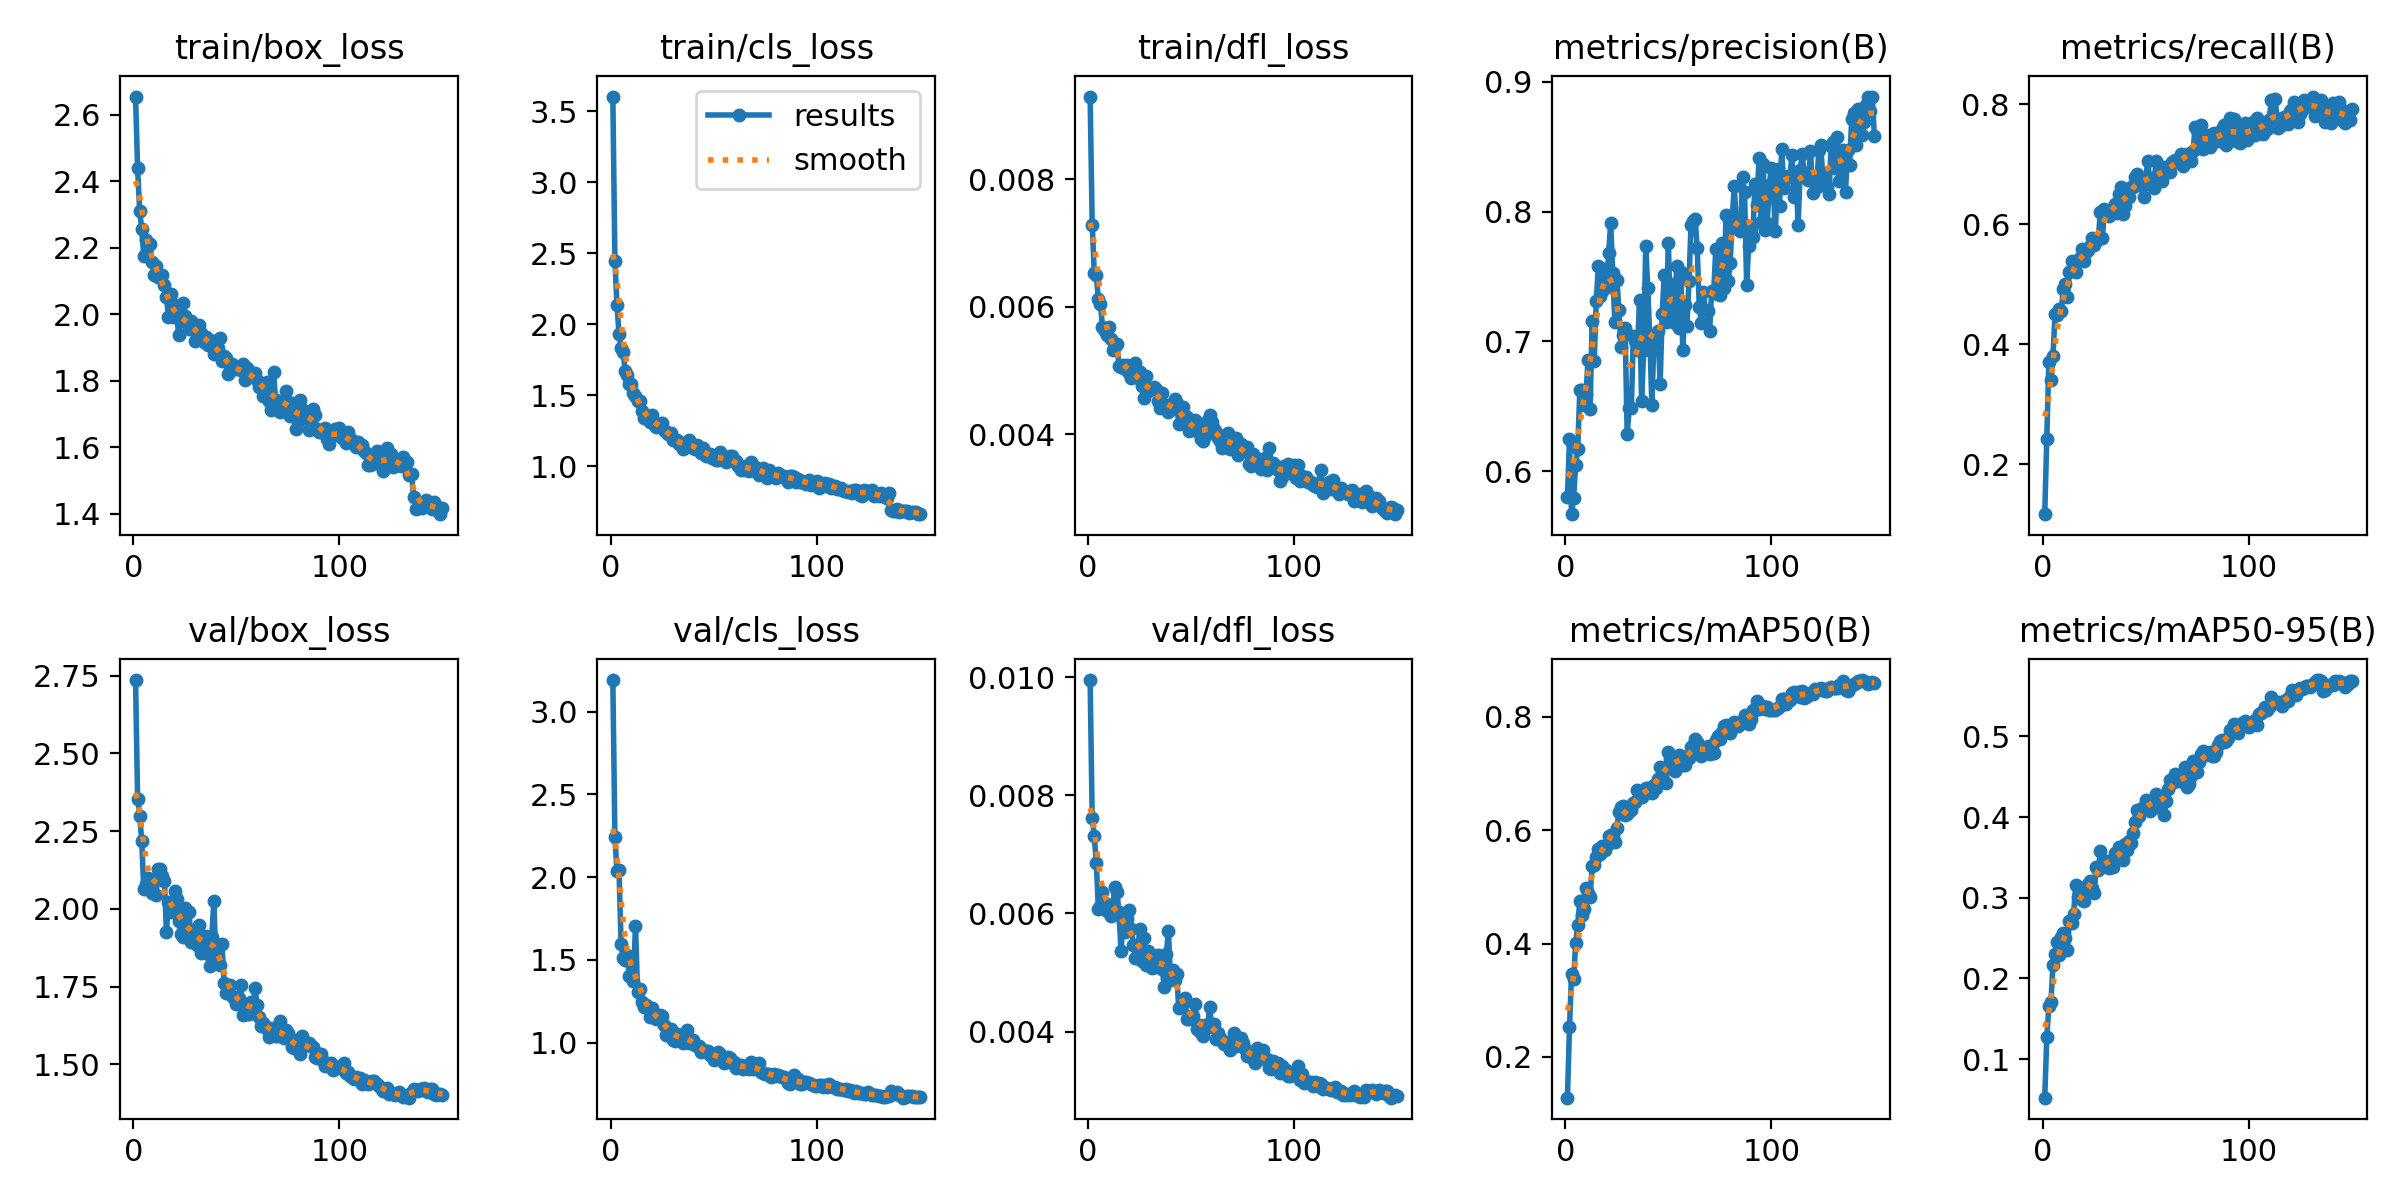

The data file committed next to this chart (first rows):
epoch, time, train/box_loss, train/cls_loss, train/dfl_loss, metrics/precision(B), metrics/recall(B), metrics/mAP50(B), metrics/mAP50-95(B), val/box_loss, val/cls_loss, val/dfl_loss, lr/pg0, lr/pg1, lr/pg2
1, 25.11, 2.655, 3.603, 0.0093, 0.5801, 0.1169, 0.128, 0.05212, 2.736, 3.192, 0.00995, 9.88235e-05, 9.88235e-05, 0.08033
2, 42.85, 2.44, 2.445, 0.00729, 0.6248, 0.2416, 0.2532, 0.1267, 2.355, 2.24, 0.00761, 0.0001975, 0.0001975, 0.06043
3, 60.39, 2.312, 2.136, 0.00654, 0.5671, 0.371, 0.3466, 0.1658, 2.3, 2.037, 0.00731, 0.0002949, 0.0002949, 0.04053
4, 77.65, 2.255, 1.933, 0.0065, 0.5799, 0.3399, 0.3375, 0.1709, 2.219, 2.042, 0.00685, 0.0003909, 0.0003909, 0.02063
5, 94.92, 2.176, 1.83, 0.00612, 0.6048, 0.3806, 0.401, 0.2171, 2.065, 1.595, 0.00608, 0.0004857, 0.0004857, 0.0007209
6, 112.8, 2.224, 1.8, 0.00604, 0.6171, 0.4504, 0.4329, 0.2306, 2.08, 1.509, 0.00612, 0.0004835, 0.0004835, 0.0004835
7, 131.1, 2.215, 1.671, 0.00569, 0.6624, 0.4488, 0.4748, 0.2454, 2.1, 1.498, 0.00637, 0.0004802, 0.0004802, 0.0004802
8, 149.1, 2.211, 1.641, 0.00563, 0.6629, 0.4586, 0.4498, 0.2295, 2.085, 1.528, 0.00618, 0.0004769, 0.0004769, 0.0004769
9, 166.5, 2.158, 1.58, 0.00556, 0.651, 0.4554, 0.4607, 0.251, 2.052, 1.402, 0.00604, 0.0004736, 0.0004736, 0.0004736
10, 184.3, 2.12, 1.575, 0.00569, 0.6592, 0.4918, 0.4978, 0.2561, 2.096, 1.395, 0.00615, 0.0004703, 0.0004703, 0.0004703
11, 202.1, 2.147, 1.513, 0.00549, 0.6858, 0.5008, 0.4899, 0.2503, 2.046, 1.374, 0.00596, 0.000467, 0.000467, 0.000467
12, 219.7, 2.112, 1.493, 0.00532, 0.6479, 0.4792, 0.4829, 0.2354, 2.13, 1.707, 0.0061, 0.0004637, 0.0004637, 0.0004637
13, 237.3, 2.118, 1.457, 0.00539, 0.7154, 0.5197, 0.5364, 0.2712, 2.127, 1.307, 0.00645, 0.0004604, 0.0004604, 0.0004604
14, 255.5, 2.119, 1.459, 0.00542, 0.6849, 0.5383, 0.5386, 0.269, 2.105, 1.324, 0.00637, 0.0004571, 0.0004571, 0.0004571
15, 273.3, 2.089, 1.39, 0.00508, 0.7312, 0.5263, 0.5525, 0.2792, 2.091, 1.244, 0.00602, 0.0004538, 0.0004538, 0.0004538
16, 291, 2.053, 1.335, 0.00506, 0.7578, 0.5199, 0.5674, 0.316, 1.925, 1.214, 0.00536, 0.0004505, 0.0004505, 0.0004505
17, 308.6, 1.991, 1.337, 0.00509, 0.7351, 0.5411, 0.5579, 0.3004, 2.023, 1.23, 0.00585, 0.0004472, 0.0004472, 0.0004472
18, 326.4, 2.06, 1.348, 0.00502, 0.7385, 0.5436, 0.5729, 0.3032, 1.991, 1.215, 0.00569, 0.0004439, 0.0004439, 0.0004439
19, 343.9, 1.991, 1.309, 0.00509, 0.7556, 0.5591, 0.565, 0.2969, 2.01, 1.155, 0.0059, 0.0004406, 0.0004406, 0.0004406
20, 361.6, 2.029, 1.363, 0.00496, 0.7421, 0.5391, 0.5733, 0.2965, 2.058, 1.208, 0.00606, 0.0004373, 0.0004373, 0.0004373
21, 379.2, 1.992, 1.294, 0.00489, 0.768, 0.5535, 0.5896, 0.3099, 2.033, 1.153, 0.00573, 0.000434, 0.000434, 0.000434
22, 396.9, 1.939, 1.278, 0.00495, 0.7913, 0.557, 0.5912, 0.3175, 1.961, 1.14, 0.00547, 0.0004307, 0.0004307, 0.0004307
23, 414.7, 1.981, 1.295, 0.00512, 0.7529, 0.5638, 0.5911, 0.3204, 1.921, 1.163, 0.00525, 0.0004274, 0.0004274, 0.0004274
24, 432.6, 2.033, 1.28, 0.00488, 0.715, 0.5773, 0.5793, 0.3125, 1.91, 1.164, 0.00529, 0.0004241, 0.0004241, 0.0004241
25, 450.3, 1.995, 1.303, 0.00498, 0.7476, 0.5652, 0.6037, 0.3063, 2.004, 1.16, 0.00573, 0.0004208, 0.0004208, 0.0004208
26, 468.1, 1.977, 1.253, 0.00476, 0.724, 0.5723, 0.6323, 0.3383, 1.909, 1.107, 0.0052, 0.0004175, 0.0004175, 0.0004175
27, 486, 1.955, 1.243, 0.00457, 0.6955, 0.5755, 0.6401, 0.335, 1.989, 1.047, 0.00559, 0.0004142, 0.0004142, 0.0004142
28, 503.7, 1.981, 1.229, 0.00491, 0.7047, 0.62, 0.6434, 0.3575, 1.893, 1.081, 0.00512, 0.0004109, 0.0004109, 0.0004109
29, 521.6, 1.967, 1.235, 0.00468, 0.7106, 0.5765, 0.6274, 0.3387, 1.928, 1.081, 0.00537, 0.0004076, 0.0004076, 0.0004076
30, 539.5, 1.919, 1.182, 0.00472, 0.6284, 0.6256, 0.6288, 0.3434, 1.918, 1.013, 0.00531, 0.0004043, 0.0004043, 0.0004043
31, 557.2, 1.941, 1.18, 0.00471, 0.6486, 0.6226, 0.6344, 0.3451, 1.885, 1.012, 0.00507, 0.000401, 0.000401, 0.000401
32, 574.9, 1.968, 1.185, 0.00474, 0.6484, 0.6137, 0.6351, 0.3364, 1.949, 1.051, 0.0052, 0.0003977, 0.0003977, 0.0003977
33, 592.5, 1.944, 1.158, 0.00472, 0.704, 0.621, 0.6488, 0.3461, 1.859, 1.035, 0.00509, 0.0003944, 0.0003944, 0.0003944
34, 610.6, 1.917, 1.155, 0.00452, 0.7, 0.6246, 0.6499, 0.3386, 1.899, 1.037, 0.00529, 0.0003911, 0.0003911, 0.0003911
35, 628.6, 1.931, 1.122, 0.00442, 0.6936, 0.6338, 0.6715, 0.3557, 1.914, 1, 0.00519, 0.0003878, 0.0003878, 0.0003878
36, 646.3, 1.908, 1.151, 0.00465, 0.7316, 0.6189, 0.6649, 0.3546, 1.854, 1.036, 0.00506, 0.0003845, 0.0003845, 0.0003845
37, 664, 1.922, 1.171, 0.00447, 0.6543, 0.6504, 0.6591, 0.3628, 1.817, 1.076, 0.00475, 0.0003812, 0.0003812, 0.0003812
38, 681.8, 1.92, 1.182, 0.00447, 0.6931, 0.6626, 0.6633, 0.3498, 1.908, 0.9998, 0.00531, 0.0003779, 0.0003779, 0.0003779
39, 699.7, 1.88, 1.152, 0.00436, 0.7732, 0.6165, 0.6741, 0.3464, 2.025, 1.015, 0.00571, 0.0003746, 0.0003746, 0.0003746
40, 717.8, 1.896, 1.126, 0.00438, 0.741, 0.6301, 0.6737, 0.3666, 1.84, 1.016, 0.00487, 0.0003713, 0.0003713, 0.0003713
41, 735.6, 1.898, 1.118, 0.0045, 0.7018, 0.6437, 0.6711, 0.3586, 1.877, 0.983, 0.00504, 0.000368, 0.000368, 0.000368
42, 753.3, 1.929, 1.149, 0.00456, 0.6512, 0.6457, 0.6658, 0.37, 1.82, 0.9768, 0.00487, 0.0003647, 0.0003647, 0.0003647
43, 771.1, 1.86, 1.118, 0.00449, 0.7022, 0.6615, 0.6796, 0.3684, 1.886, 0.9799, 0.00497, 0.0003614, 0.0003614, 0.0003614
44, 788.7, 1.875, 1.093, 0.00416, 0.7028, 0.6614, 0.6745, 0.3803, 1.76, 0.9402, 0.0044, 0.0003581, 0.0003581, 0.0003581
45, 806.7, 1.869, 1.129, 0.00437, 0.7077, 0.6778, 0.6898, 0.3936, 1.729, 0.9579, 0.00442, 0.0003548, 0.0003548, 0.0003548
46, 824.6, 1.822, 1.072, 0.00443, 0.6671, 0.6843, 0.7121, 0.4091, 1.732, 0.9494, 0.00448, 0.0003515, 0.0003515, 0.0003515
47, 842.7, 1.833, 1.077, 0.0042, 0.7215, 0.6773, 0.699, 0.4009, 1.754, 0.9503, 0.00456, 0.0003482, 0.0003482, 0.0003482
48, 861, 1.849, 1.082, 0.00427, 0.7515, 0.6636, 0.7087, 0.4116, 1.72, 0.9241, 0.00422, 0.0003449, 0.0003449, 0.0003449
49, 879.1, 1.835, 1.06, 0.00406, 0.7151, 0.645, 0.683, 0.4108, 1.712, 0.931, 0.00422, 0.0003416, 0.0003416, 0.0003416
50, 896.9, 1.835, 1.06, 0.00408, 0.7757, 0.6764, 0.7386, 0.4209, 1.695, 0.8934, 0.00427, 0.0003383, 0.0003383, 0.0003383
51, 915.1, 1.837, 1.044, 0.00409, 0.7161, 0.7047, 0.725, 0.4128, 1.713, 0.9145, 0.00427, 0.000335, 0.000335, 0.000335
52, 933, 1.832, 1.045, 0.00423, 0.744, 0.675, 0.7192, 0.407, 1.755, 0.945, 0.00446, 0.0003317, 0.0003317, 0.0003317
53, 951.1, 1.851, 1.097, 0.00413, 0.7144, 0.6661, 0.7043, 0.4195, 1.659, 0.9338, 0.00404, 0.0003284, 0.0003284, 0.0003284
54, 969, 1.803, 1.063, 0.00402, 0.7584, 0.6609, 0.7268, 0.4213, 1.693, 0.8993, 0.00411, 0.0003251, 0.0003251, 0.0003251
55, 987.2, 1.838, 1.057, 0.00393, 0.7106, 0.7051, 0.7334, 0.4283, 1.663, 0.8772, 0.00397, 0.0003218, 0.0003218, 0.0003218
56, 1005, 1.818, 1.025, 0.0039, 0.7532, 0.6834, 0.7304, 0.4264, 1.663, 0.8981, 0.00393, 0.0003185, 0.0003185, 0.0003185
57, 1023, 1.815, 1.038, 0.00397, 0.6931, 0.6894, 0.7148, 0.4112, 1.7, 0.913, 0.00411, 0.0003152, 0.0003152, 0.0003152
58, 1041, 1.82, 1.068, 0.00422, 0.7278, 0.672, 0.7145, 0.4206, 1.679, 0.9049, 0.00407, 0.0003119, 0.0003119, 0.0003119
59, 1059, 1.824, 1.069, 0.00431, 0.7118, 0.6951, 0.7249, 0.4021, 1.746, 0.875, 0.00442, 0.0003086, 0.0003086, 0.0003086
60, 1077, 1.803, 1.032, 0.0042, 0.7462, 0.6892, 0.7279, 0.4193, 1.689, 0.8806, 0.0041, 0.0003053, 0.0003053, 0.0003053
... 90 more rows
